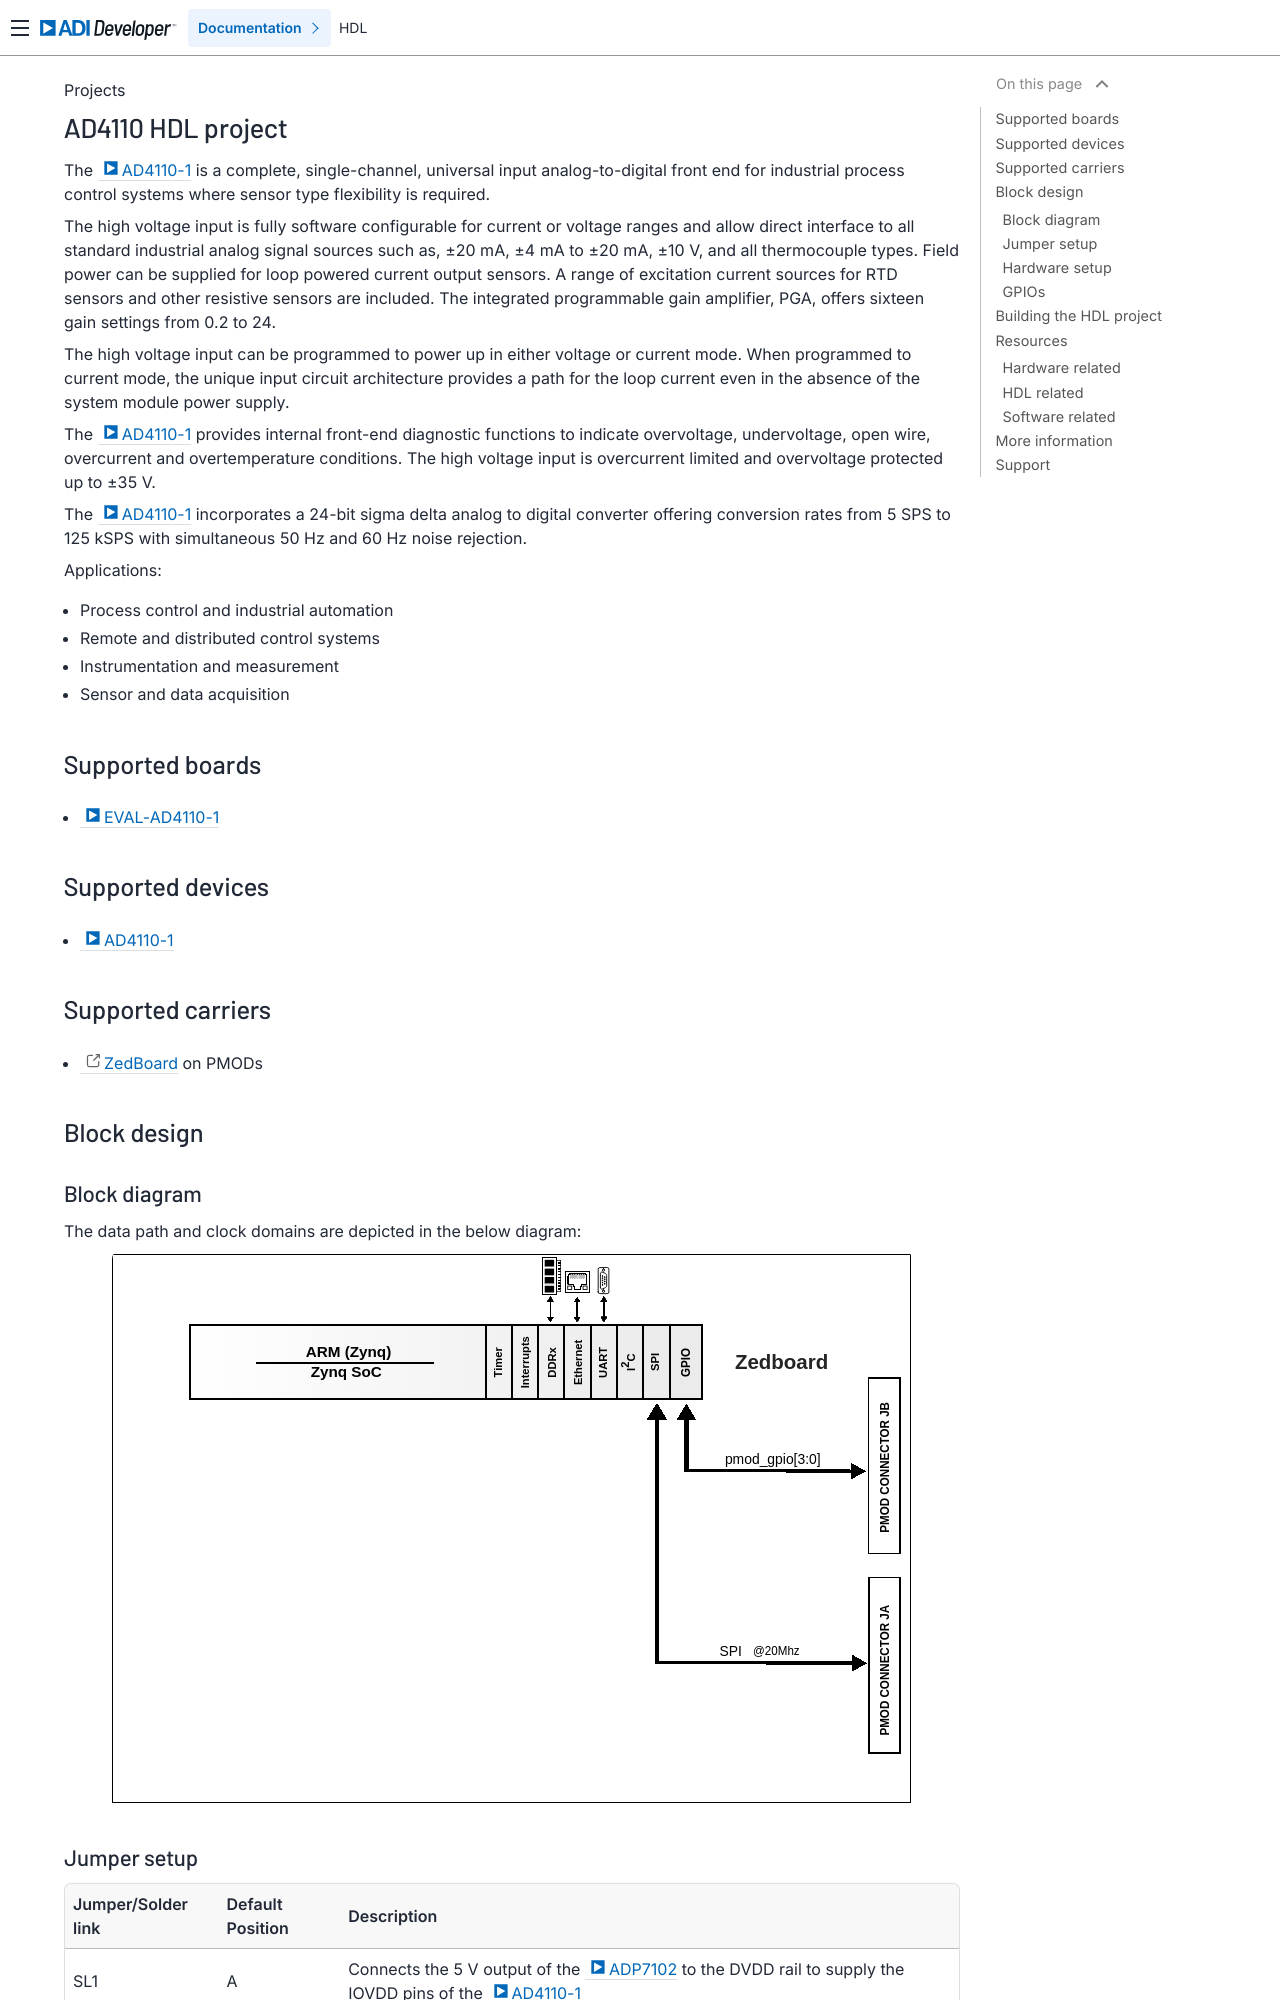

repository: analogdevicesinc/hdl · page: projects/ad4110/index.html · generator: sphinx

.. _ad4110:

AD4110 HDL project
================================================================================

The :adi:`AD4110-1` is a complete, single-channel, universal input
analog-to-digital front end for industrial process control systems where sensor
type flexibility is required.

The high voltage input is fully software configurable for current or voltage
ranges and allow direct interface to all standard industrial analog signal
sources such as, ±20 mA, ±4 mA to ±20 mA, ±10 V, and all thermocouple types.
Field power can be supplied for loop powered current output sensors. A range of
excitation current sources for RTD sensors and other resistive sensors are
included. The integrated programmable gain amplifier, PGA, offers sixteen gain
settings from 0.2 to 24.

The high voltage input can be programmed to power up in either voltage or
current mode. When programmed to current mode, the unique input circuit
architecture provides a path for the loop current even in the absence of the
system module power supply.

The :adi:`AD4110-1` provides internal front-end diagnostic functions to indicate
overvoltage, undervoltage, open wire, overcurrent and overtemperature
conditions. The high voltage input is overcurrent limited and overvoltage
protected up to ±35 V.

The :adi:`AD4110-1` incorporates a 24-bit sigma delta analog to digital converter
offering conversion rates from 5 SPS to 125 kSPS with simultaneous 50 Hz and
60 Hz noise rejection.

Applications:

* Process control and industrial automation
* Remote and distributed control systems
* Instrumentation and measurement
* Sensor and data acquisition

Supported boards
-------------------------------------------------------------------------------

- :adi:`EVAL-AD4110-1`

Supported devices
-------------------------------------------------------------------------------

- :adi:`AD4110-1`

Supported carriers
-------------------------------------------------------------------------------

- `ZedBoard <https://digilent.com/shop/zedboard-zynq-7000-arm-fpga-soc-development-board>`__ on PMODs

Block design
-------------------------------------------------------------------------------

Block diagram
~~~~~~~~~~~~~~~~~~~~~~~~~~~~~~~~~~~~~~~~~~~~~~~~~~~~~~~~~~~~~~~~~~~~~~~~~~~~~~~

The data path and clock domains are depicted in the below diagram:

.. image:: ad4110_block_diagram.svg
   :width: 800
   :align: center
   :alt: AD4110 block diagram
